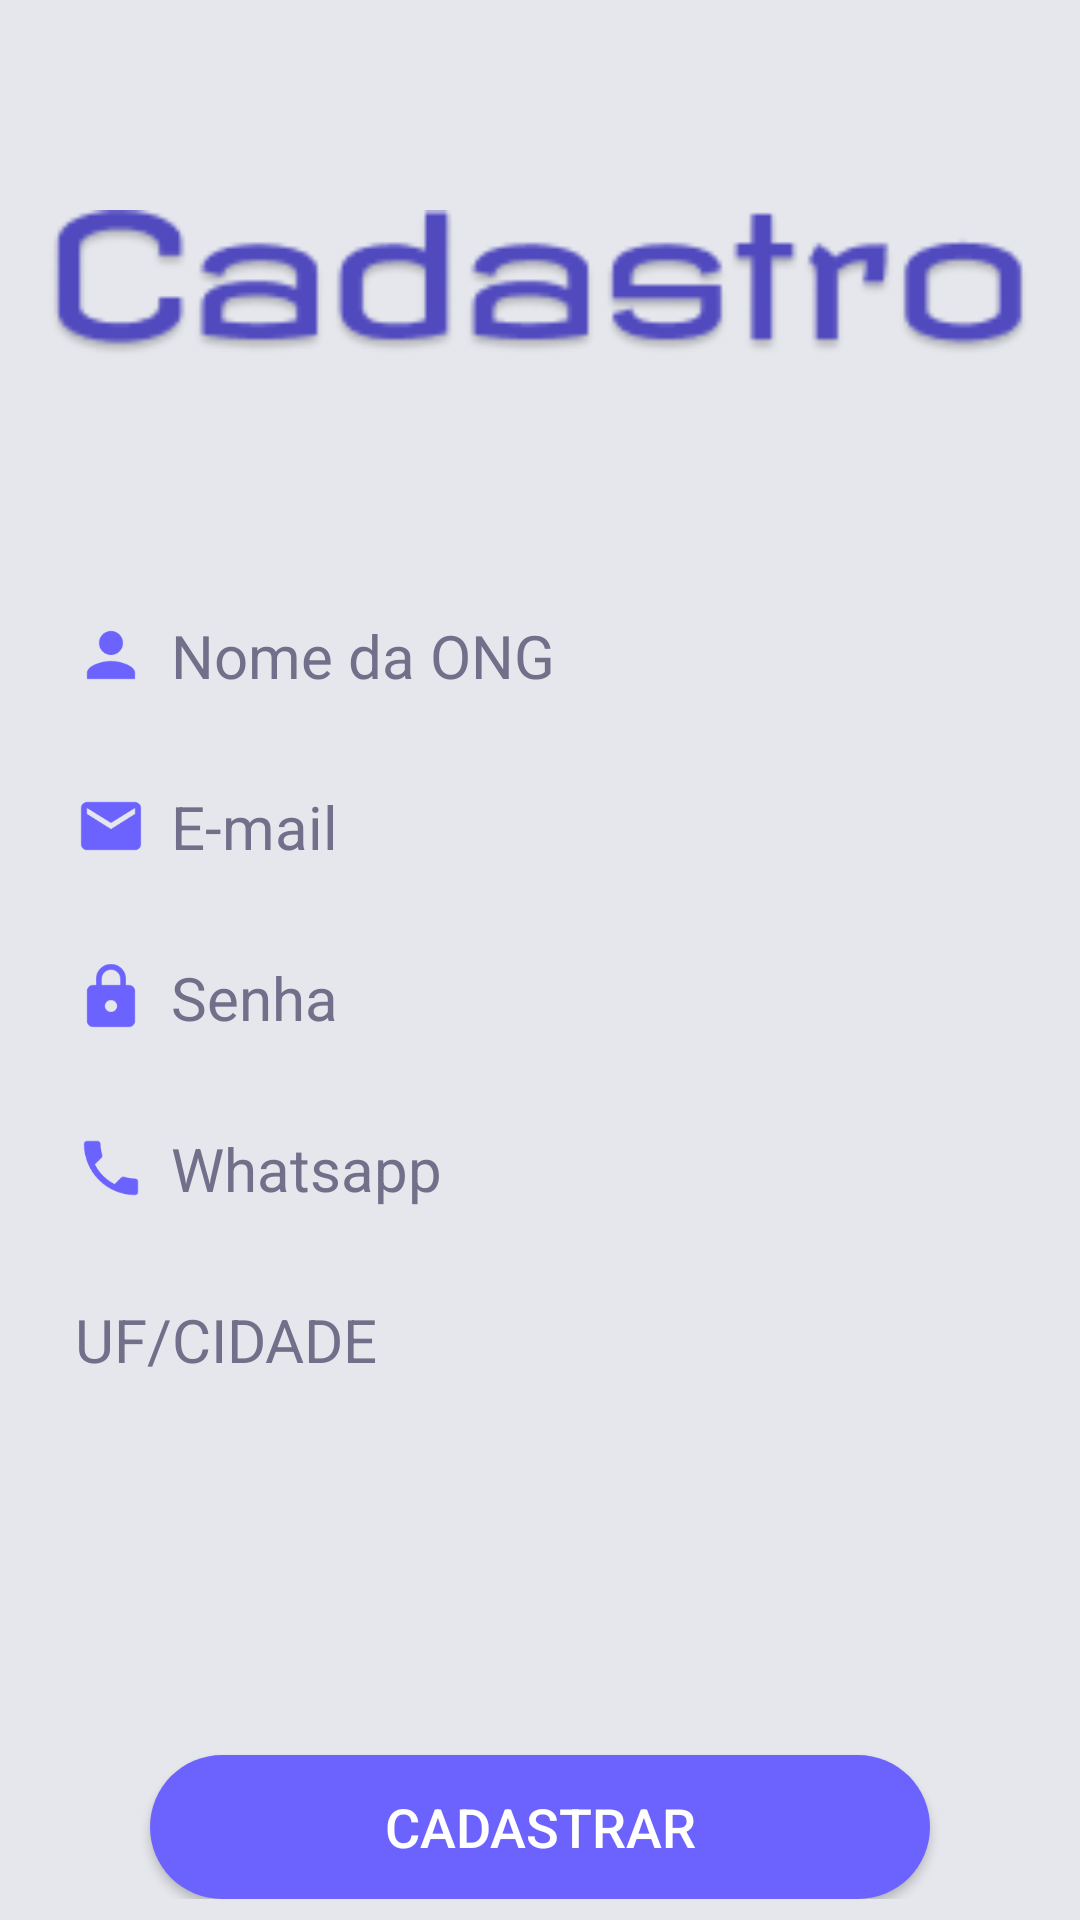

Write the Android layout XML for this screen, with the resource values it uses.
<!-- AndroidManifest.xml: application theme AppTheme -->
<!-- res/layout/activity_cadastro_ong.xml -->
<?xml version="1.0" encoding="utf-8"?>
<LinearLayout xmlns:android="http://schemas.android.com/apk/res/android"
    xmlns:app="http://schemas.android.com/apk/res-auto"
    xmlns:tools="http://schemas.android.com/tools"
    android:layout_width="match_parent"
    android:layout_height="match_parent"
    android:orientation="vertical"
    android:background="#E5E7EC"
    tools:context=".CadastroOng">

    <LinearLayout
        android:layout_width="match_parent"
        android:layout_height="wrap_content"
        android:orientation="vertical">

        <ImageView
            android:id="@+id/ivCadastro"
            android:layout_width="match_parent"
            android:layout_height="50dp"
            android:layout_marginTop="70dp"
            app:srcCompat="@drawable/cadastro" />

        <EditText
            android:id="@+id/etNome"
            android:layout_width="320dp"
            android:layout_height="wrap_content"
            android:layout_weight="1"
            android:layout_gravity="center"
            android:ems="10"
            android:background="@drawable/edit"
            android:padding="5dp"
            android:layout_marginTop="80dp"
            android:hint="Nome da ONG"
            android:textColorHint="#716F89"
            android:textSize="20dp"
            android:drawableLeft="@drawable/ic_person"
            android:drawablePadding="8dp"
            android:inputType="textPersonName" />

        <EditText
            android:id="@+id/etEmail"
            android:layout_width="320dp"
            android:layout_height="wrap_content"
            android:layout_weight="1"
            android:layout_gravity="center"
            android:ems="10"
            android:background="@drawable/edit"
            android:padding="5dp"
            android:layout_marginTop="20dp"
            android:hint="E-mail"
            android:textColorHint="#716F89"
            android:textSize="20dp"
            android:drawableLeft="@drawable/ic_email"
            android:drawablePadding="8dp"
            android:inputType="textEmailAddress" />

        <EditText
            android:id="@+id/etSenha"
            android:layout_width="320dp"
            android:layout_height="wrap_content"
            android:layout_weight="1"
            android:layout_gravity="center"
            android:ems="10"
            android:background="@drawable/edit"
            android:padding="5dp"
            android:layout_marginTop="20dp"
            android:hint="Senha"
            android:textColorHint="#716F89"
            android:textSize="20dp"
            android:drawableLeft="@drawable/ic_lock"
            android:drawablePadding="8dp"
            android:inputType="textPassword" />

        <EditText
            android:id="@+id/etWhatsapp"
            android:layout_width="320dp"
            android:layout_height="wrap_content"
            android:layout_weight="1"
            android:layout_gravity="center"
            android:ems="10"
            android:background="@drawable/edit"
            android:padding="5dp"
            android:layout_marginTop="20dp"
            android:hint="Whatsapp"
            android:textColorHint="#716F89"
            android:textSize="20dp"
            android:drawableLeft="@drawable/ic_phone"
            android:drawablePadding="8dp"
            android:inputType="phone" />

        <EditText
            android:id="@+id/etUFcidade"
            android:layout_width="320dp"
            android:layout_height="wrap_content"
            android:layout_weight="1"
            android:layout_gravity="center"
            android:ems="10"
            android:background="@drawable/edit"
            android:padding="5dp"
            android:layout_marginTop="20dp"
            android:hint="UF/CIDADE"
            android:textColorHint="#716F89"
            android:textSize="20dp" />

        <Button
            android:id="@+id/bCadastrar"
            android:layout_width="match_parent"
            android:layout_height="wrap_content"
            android:layout_marginTop="120dp"
            android:layout_marginLeft="50dp"
            android:layout_marginRight="50dp"
            android:background="@drawable/button"
            android:textColor="#fff"
            android:textSize="18dp"
            android:text="Cadastrar" />



    </LinearLayout>
</LinearLayout>
<!-- resources referenced by this layout -->
<resources>
  <!-- drawable button (drawable) -->
  <?xml version="1.0" encoding="utf-8"?>
  <shape xmlns:android="http://schemas.android.com/apk/res/android">
      <solid android:color="#6C63FF"/>
      <corners android:radius="50dp"/>
  </shape>
  <!-- drawable cadastro: png bitmap (drawable-v24, 8231 bytes) -->
  <!-- drawable ic_email (drawable) -->
  <vector android:height="24dp" android:tint="#6C63FF"
      android:viewportHeight="24" android:viewportWidth="24"
      android:width="24dp" xmlns:android="http://schemas.android.com/apk/res/android">
      <path android:fillColor="@android:color/white" android:pathData="M20,4L4,4c-1.1,0 -1.99,0.9 -1.99,2L2,18c0,1.1 0.9,2 2,2h16c1.1,0 2,-0.9 2,-2L22,6c0,-1.1 -0.9,-2 -2,-2zM20,8l-8,5 -8,-5L4,6l8,5 8,-5v2z"/>
  </vector>
  <!-- drawable ic_lock (drawable) -->
  <vector android:height="24dp" android:tint="#6C63FF"
      android:viewportHeight="24" android:viewportWidth="24"
      android:width="24dp" xmlns:android="http://schemas.android.com/apk/res/android">
      <path android:fillColor="@android:color/white" android:pathData="M18,8h-1L17,6c0,-2.76 -2.24,-5 -5,-5S7,3.24 7,6v2L6,8c-1.1,0 -2,0.9 -2,2v10c0,1.1 0.9,2 2,2h12c1.1,0 2,-0.9 2,-2L20,10c0,-1.1 -0.9,-2 -2,-2zM12,17c-1.1,0 -2,-0.9 -2,-2s0.9,-2 2,-2 2,0.9 2,2 -0.9,2 -2,2zM15.1,8L8.9,8L8.9,6c0,-1.71 1.39,-3.1 3.1,-3.1 1.71,0 3.1,1.39 3.1,3.1v2z"/>
  </vector>
  <!-- drawable ic_person (drawable) -->
  <vector android:height="24dp" android:tint="#6C63FF"
      android:viewportHeight="24" android:viewportWidth="24"
      android:width="24dp" xmlns:android="http://schemas.android.com/apk/res/android">
      <path android:fillColor="@android:color/white" android:pathData="M12,12c2.21,0 4,-1.79 4,-4s-1.79,-4 -4,-4 -4,1.79 -4,4 1.79,4 4,4zM12,14c-2.67,0 -8,1.34 -8,4v2h16v-2c0,-2.66 -5.33,-4 -8,-4z"/>
  </vector>
  <!-- drawable ic_phone (drawable) -->
  <vector android:height="24dp" android:tint="#6C63FF"
      android:viewportHeight="24" android:viewportWidth="24"
      android:width="24dp" xmlns:android="http://schemas.android.com/apk/res/android">
      <path android:fillColor="@android:color/white" android:pathData="M6.62,10.79c1.44,2.83 3.76,5.14 6.59,6.59l2.2,-2.2c0.27,-0.27 0.67,-0.36 1.02,-0.24 1.12,0.37 2.33,0.57 3.57,0.57 0.55,0 1,0.45 1,1V20c0,0.55 -0.45,1 -1,1 -9.39,0 -17,-7.61 -17,-17 0,-0.55 0.45,-1 1,-1h3.5c0.55,0 1,0.45 1,1 0,1.25 0.2,2.45 0.57,3.57 0.11,0.35 0.03,0.74 -0.25,1.02l-2.2,2.2z"/>
  </vector>
  <style name="AppTheme" parent="Theme.AppCompat.Light.NoActionBar">
          
          <item name="colorPrimary">@color/colorPrimary</item>
          <item name="colorPrimaryDark">@color/colorPrimaryDark</item>
          <item name="colorAccent">@color/colorAccent</item>
      </style>
  <color name="colorPrimary">#6200EE</color>
  <color name="colorPrimaryDark">#E5E7EC</color>
  <color name="colorAccent">#716F89</color>  #6C63FF
</resources>
